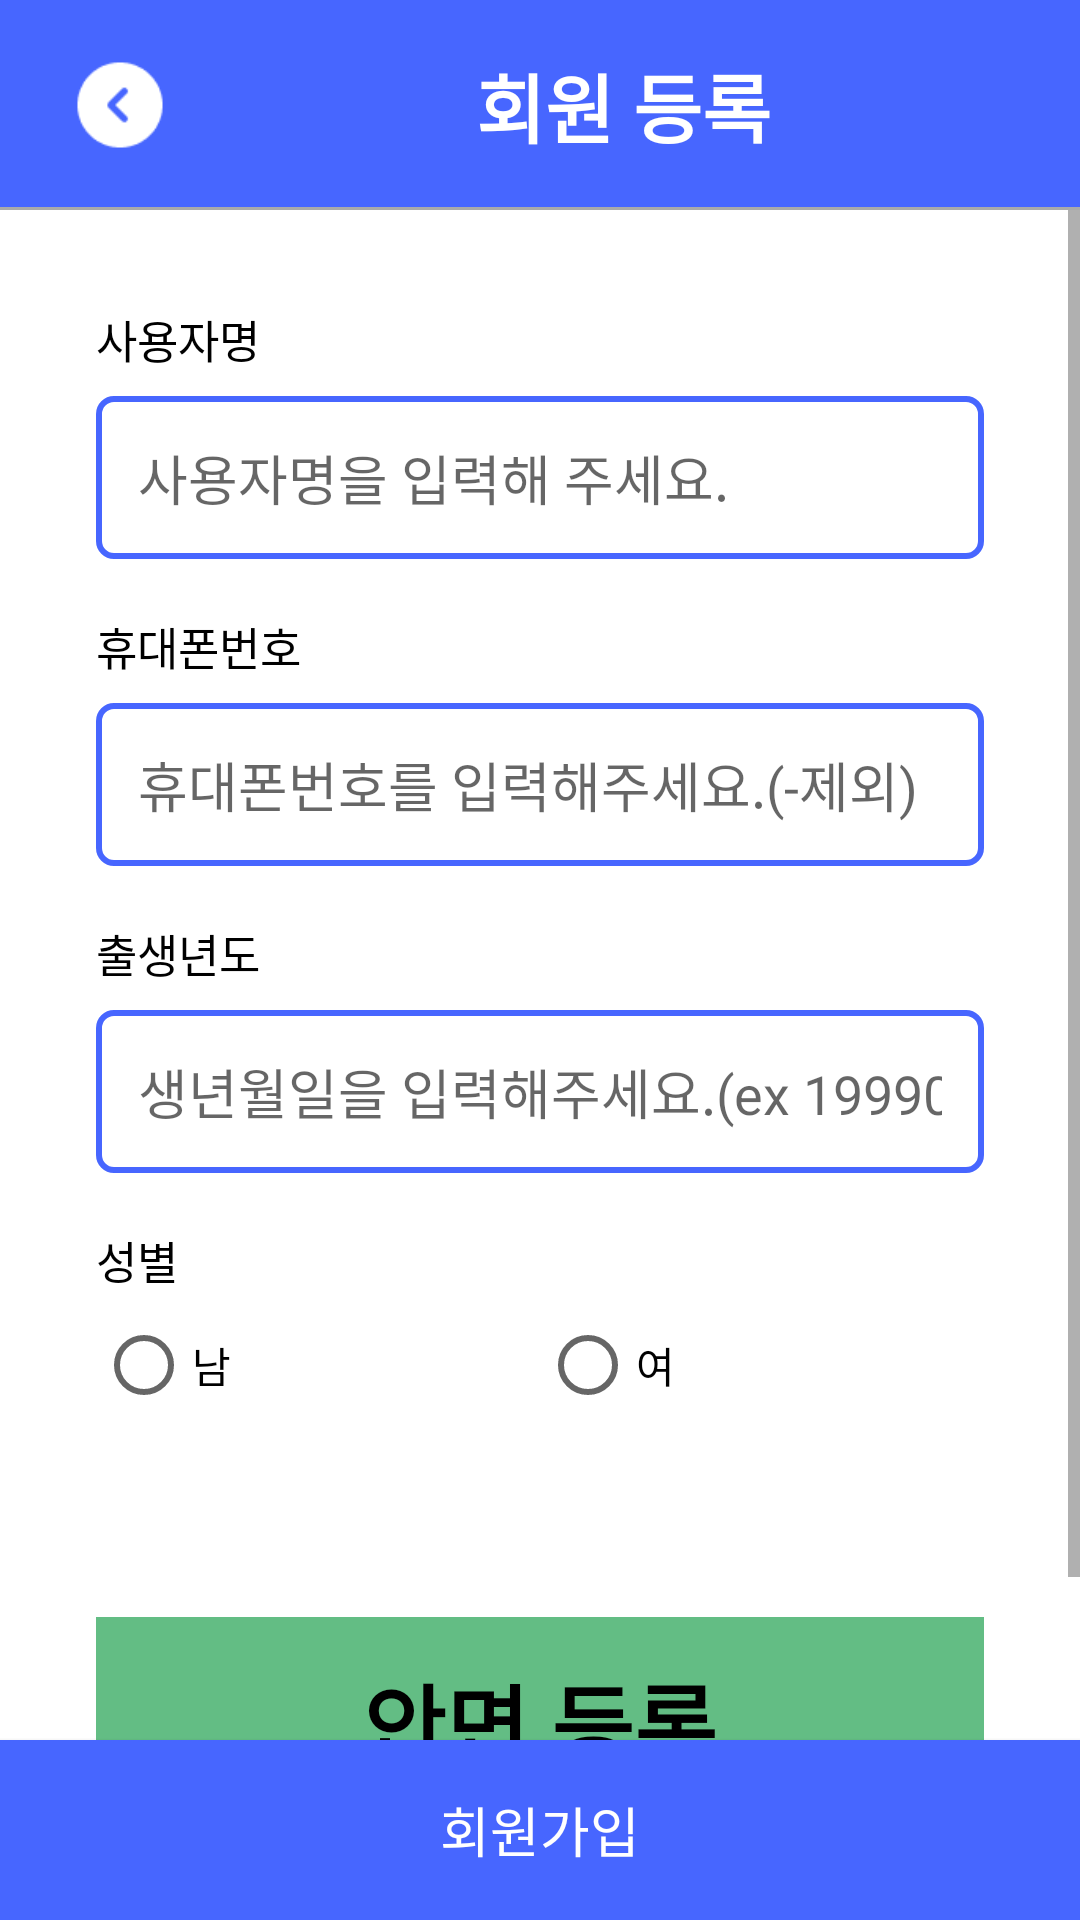

Here is an Android app screen rendered from its layout file. Give the layout XML and the strings, colors and styles it references.
<!-- AndroidManifest.xml: application theme Theme.AIHealthCare -->
<!-- res/layout/activity_join.xml -->
<?xml version="1.0" encoding="utf-8"?>
<androidx.constraintlayout.widget.ConstraintLayout
    xmlns:android="http://schemas.android.com/apk/res/android"
    xmlns:app="http://schemas.android.com/apk/res-auto"
    android:layout_width="match_parent"
    android:layout_height="match_parent">
    <LinearLayout
        android:layout_width="match_parent"
        android:layout_height="match_parent"
        android:orientation="vertical"
        android:keepScreenOn="true"
        android:id="@+id/layoutActivity"
        android:background="@color/main_theme_color">

        <androidx.constraintlayout.widget.ConstraintLayout
            android:id="@+id/top"
            android:layout_width="match_parent"
            android:layout_height="70dp">

            <TextView
                android:layout_width="wrap_content"
                android:layout_height="wrap_content"
                android:scaleType="centerInside"
                android:src="@drawable/title01"
                android:text="회원 등록"
                android:textColor="@color/white"
                android:textSize="25sp"
                android:textStyle="bold"
                app:layout_constraintBottom_toBottomOf="parent"
                app:layout_constraintEnd_toEndOf="parent"
                app:layout_constraintHorizontal_bias="0.433"
                app:layout_constraintStart_toEndOf="@+id/jo_back"
                app:layout_constraintTop_toTopOf="parent" />

            <View
                android:id="@+id/view"
                android:layout_width="match_parent"
                android:layout_height="1dp"
                android:background="#aaaaaa"
                app:layout_constraintBottom_toBottomOf="parent"
                app:layout_constraintEnd_toEndOf="parent"
                app:layout_constraintStart_toStartOf="parent" />
            <ImageButton
                android:id="@+id/jo_back"
                android:layout_width="wrap_content"
                android:layout_height="0dp"
                android:background="@android:color/transparent"
                android:paddingTop="14dp"
                android:paddingBottom="14dp"
                android:scaleType="centerInside"
                android:src="@drawable/btn_back"
                app:layout_constraintBottom_toBottomOf="parent"
                app:layout_constraintStart_toStartOf="parent"
                app:layout_constraintTop_toTopOf="parent" />
        </androidx.constraintlayout.widget.ConstraintLayout>


        <ScrollView
            android:id="@+id/scroll"
            android:layout_width="match_parent"
            android:layout_height="0dp"
            android:layout_weight="84"
            android:background="@color/white">
            <LinearLayout
                android:layout_width="match_parent"
                android:layout_height="wrap_content"
                android:orientation="vertical"
                android:padding="32dp">
                <TextView
                    android:layout_width="match_parent"
                    android:layout_height="wrap_content"
                    android:text="사용자명"
                    android:textSize="15sp"
                    android:fontFamily="@font/nanumsquareb"
                    android:textColor="@color/black"/>
                <EditText
                    android:id="@+id/name"
                    android:layout_width="match_parent"
                    android:layout_height="wrap_content"
                    android:background="@drawable/edit_default"
                    android:padding="14dp"
                    android:layout_marginTop="8dp"
                    android:hint="사용자명을 입력해 주세요."/>

                <TextView
                    android:layout_width="match_parent"
                    android:layout_height="wrap_content"
                    android:text="휴대폰번호"
                    android:textSize="15sp"
                    android:fontFamily="@font/nanumsquareb"
                    android:textColor="@color/black"
                    android:layout_marginTop="18dp"/>
                <EditText
                    android:id="@+id/phone"
                    android:layout_width="match_parent"
                    android:layout_height="wrap_content"
                    android:background="@drawable/edit_default"
                    android:padding="14dp"
                    android:maxLength="11"
                    android:layout_marginTop="8dp"
                    android:inputType="number"
                    android:hint="휴대폰번호를 입력해주세요.(-제외)"/>

                <TextView
                    android:layout_width="match_parent"
                    android:layout_height="wrap_content"
                    android:text="출생년도"
                    android:textSize="15sp"
                    android:fontFamily="@font/nanumsquareb"
                    android:textColor="@color/black"
                    android:layout_marginTop="18dp"/>
                <EditText
                    android:id="@+id/birth"
                    android:layout_width="match_parent"
                    android:layout_height="wrap_content"
                    android:background="@drawable/edit_default"
                    android:padding="14dp"
                    android:maxLength="8"
                    android:layout_marginTop="8dp"
                    android:inputType="number"
                    android:hint="생년월일을 입력해주세요.(ex 19990612)"/>

                <TextView
                    android:layout_width="match_parent"
                    android:layout_height="wrap_content"
                    android:text="성별"
                    android:textSize="15sp"
                    android:fontFamily="@font/nanumsquareb"
                    android:textColor="@color/black"
                    android:layout_marginTop="18dp"/>
                <RadioGroup
                    android:layout_width="match_parent"
                    android:layout_height="wrap_content"
                    android:orientation="horizontal">
                    <RadioButton
                        android:id="@+id/male"
                        android:layout_width="0dp"
                        android:layout_height="wrap_content"
                        android:layout_weight="1"
                        android:text="남"
                        android:textColor="@color/black"/>
                    <RadioButton
                        android:id="@+id/female"
                        android:layout_width="0dp"
                        android:layout_height="wrap_content"
                        android:layout_weight="1"
                        android:text="여"
                        android:textColor="@color/black"/>
                </RadioGroup>

                <TextView
                    android:id="@+id/add_face"
                    android:layout_width="500dp"
                    android:layout_height="70dp"
                    android:layout_marginTop="60dp"
                    android:text="안면 등록"
                    android:textColor="@color/black"
                    android:textSize="30sp"
                    android:textStyle="bold"
                    android:gravity="center"
                    android:layout_gravity="center"
                    android:background="@drawable/custom_button1" />
            </LinearLayout>
        </ScrollView>

        <Button
            android:id="@+id/join"
            android:layout_width="match_parent"
            android:layout_height="60dp"
            android:background="@color/main_theme_color"
            android:textColor="@color/white"
        android:text="회원가입"
        android:fontFamily="@font/nanumsquareb"
        android:textSize="18sp"/>

    </LinearLayout>

    <androidx.constraintlayout.widget.ConstraintLayout
        android:id="@+id/alertLayout"
        android:layout_width="match_parent"
        android:layout_height="match_parent"
        android:background="#88000000"
        android:visibility="gone">
        <TextView
            android:id="@+id/alertTxt"
            android:layout_width="match_parent"
            android:layout_height="wrap_content"
            android:background="@color/main_theme_color"
            android:gravity="center"
            android:padding="42dp"
            android:text=""
            android:textColor="@color/white"
            android:textSize="26sp"
            app:layout_constraintBottom_toBottomOf="parent"
            app:layout_constraintTop_toTopOf="parent" />
    </androidx.constraintlayout.widget.ConstraintLayout>
</androidx.constraintlayout.widget.ConstraintLayout>
<!-- resources referenced by this layout -->
<resources>
  <color name="black">#FF000000</color>
  <color name="main_theme_color">#4766FF</color>
  <color name="white">#FFFFFFFF</color>
  <!-- drawable btn_back (drawable) -->
  <?xml version="1.0" encoding="utf-8"?>
  <selector xmlns:android="http://schemas.android.com/apk/res/android">
      <item android:state_focused="true" android:state_pressed="true" android:drawable="@drawable/arrow_1" />
      <item android:state_focused="false" android:state_pressed="true" android:drawable="@drawable/arrow_1" />
      <item android:drawable="@drawable/arrow"/>
  </selector>
  <!-- drawable custom_button1 (drawable) -->
  <?xml version="1.0" encoding="utf-8"?>
  <shape xmlns:android="http://schemas.android.com/apk/res/android"
      android:shape="rectangle">
  
      <solid android:color="@color/vgreen"/>
      <corners android:radius="7dp"/>
  
  </shape>
  <!-- drawable edit_default (drawable) -->
  <?xml version="1.0" encoding="utf-8"?>
  <selector xmlns:android="http://schemas.android.com/apk/res/android">
      <item android:state_pressed="true">
          <shape android:shape="rectangle">
              <corners android:radius="5dip"/>
              <solid android:color="@android:color/white" />
              <stroke android:width="1dp" android:color="#4766ff" />
          </shape>
      </item>
      <item>
          <shape android:shape="rectangle">
              <corners android:radius="5dip"/>
              <solid android:color="@android:color/white" />
              <stroke android:width="2dp" android:color="#4766ff" />
          </shape>
      </item>
  </selector>
  <!-- drawable title01: png bitmap (drawable, 5300 bytes) -->
  <style name="Theme.AIHealthCare" parent="Theme.MaterialComponents.DayNight.DarkActionBar">
          
          <item name="colorPrimary">@color/main_theme_color</item>
          <item name="colorPrimaryVariant">@color/main_theme_color</item>
          <item name="colorOnPrimary">@color/white</item>
          
          <item name="colorSecondary">@color/main_theme_color</item>
          <item name="colorSecondaryVariant">@color/main_theme_color</item>
          <item name="colorOnSecondary">@color/black</item>
          
          <item name="android:statusBarColor">?attr/colorPrimaryVariant</item>
          
  
  
          
          <item name="windowActionBar">false</item>
          <item name="windowNoTitle">true</item>
      </style>
  <!-- drawable arrow_1: png bitmap (drawable, 1286 bytes) -->
  <!-- drawable arrow: png bitmap (drawable, 846 bytes) -->
  <color name="vgreen">#63BD84</color>
</resources>
